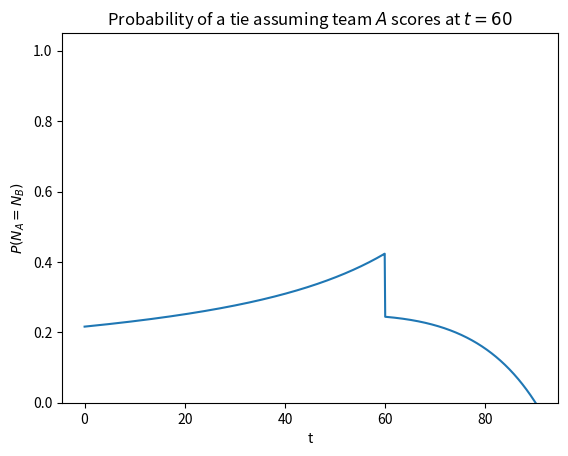

Python code for this plot:
import numpy as np
import matplotlib.pyplot as plt

def fact(n):
    prod = 1
    for i in range(1,n+1):
        prod *= i
    return prod

N = 60

tvals = np.linspace(0,90,901)
pvals = np.zeros_like(tvals)

for i,t in enumerate(tvals[:600]):
    sum = 0
    for n in range(N):
        sum += 3**n*(1-t/90)**(2*n)/(fact(n))**2
    sum *= np.exp(-3.5*(1-t/90))
    pvals[i] = sum

for i, t in enumerate(tvals[600:]):
    sum = 0
    for n in range(N):
        sum += 3**n*(1-t/90)**(2*n)/((n+1)*(fact(n))**2)
    sum *= 2*(1-t/90)*np.exp(-3.5*(1-t/90))
    pvals[i+600] = sum

plt.plot(tvals,pvals)
plt.ylim(0,1.05)
plt.xlabel('t')
plt.ylabel(r'$P(N_A=N_B)$')
plt.title(r'Probability of a tie assuming team $A$ scores at $t=60$')
plt.show()
